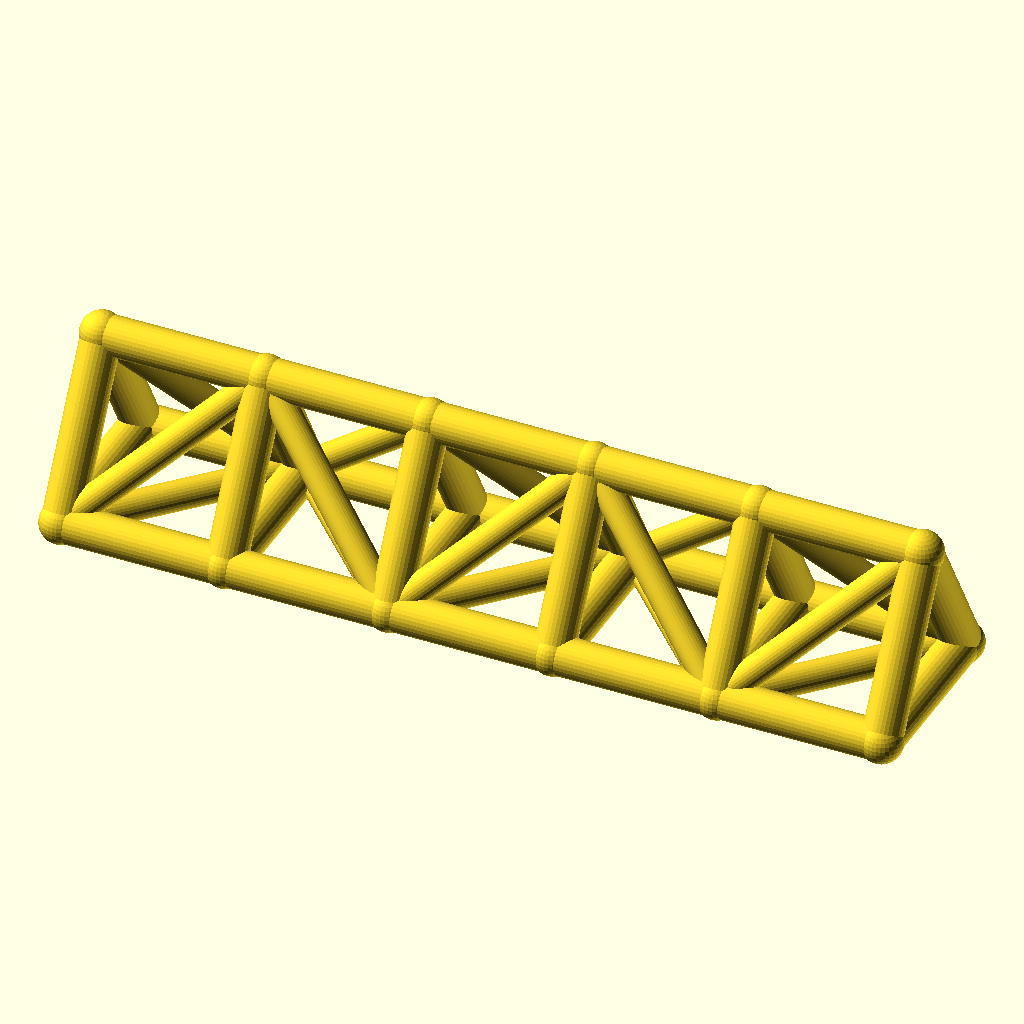
Cell 1: rendered with the file's own defaults.
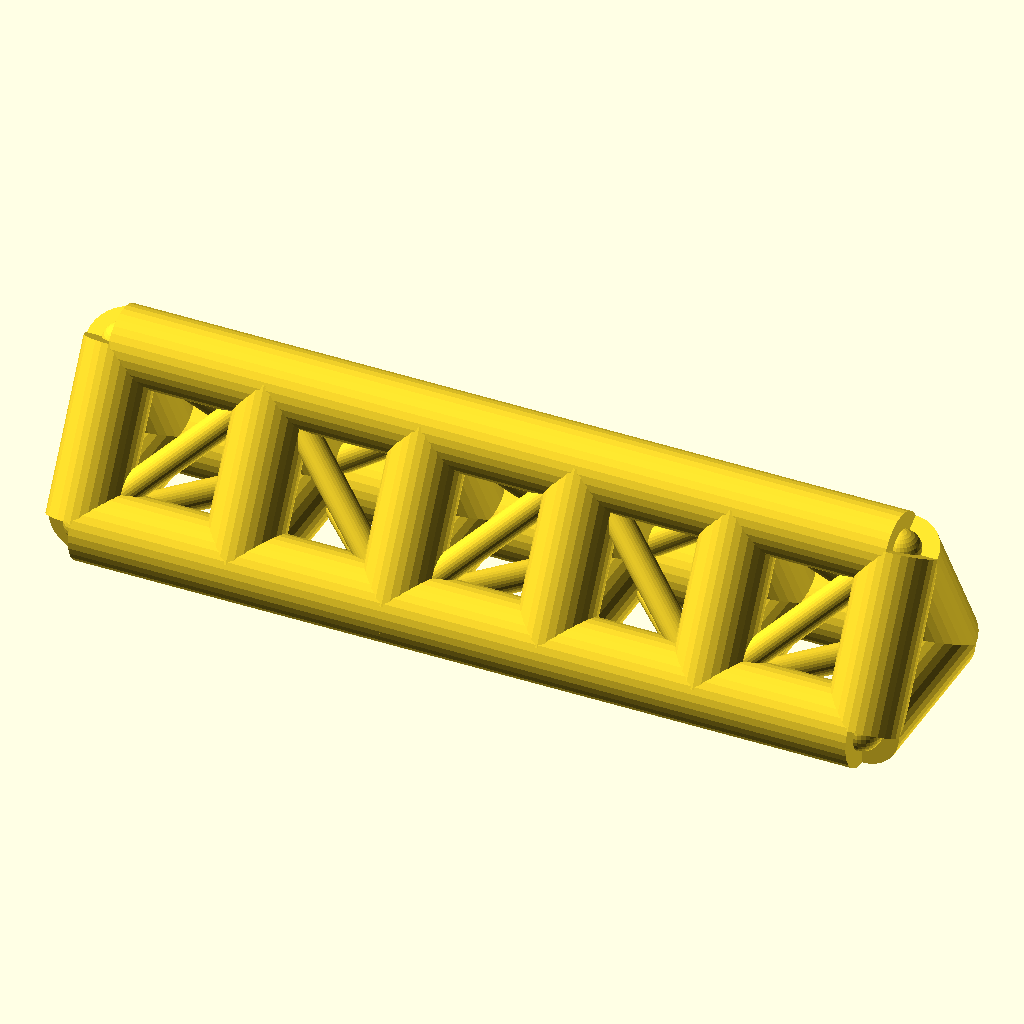
Cell 2: the same model with chord_r = 8.
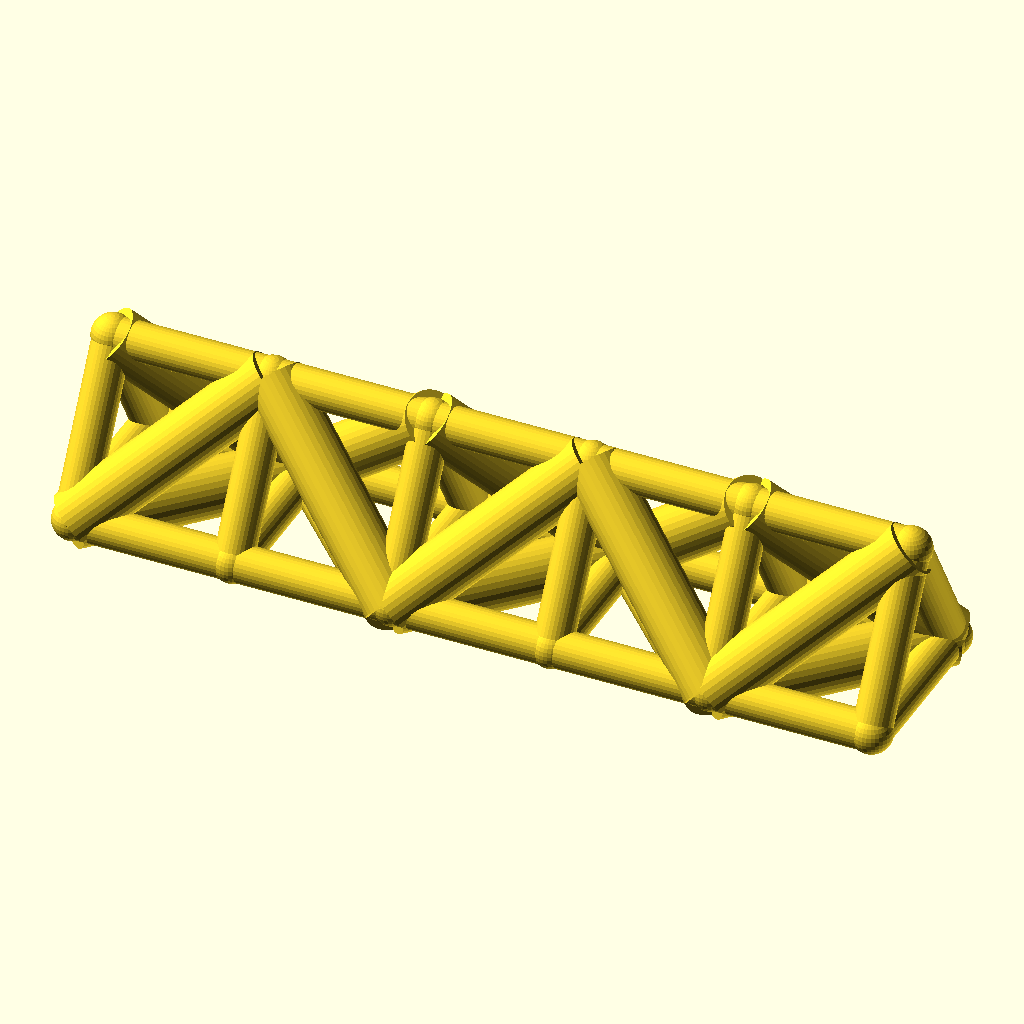
Cell 3: the same model with web_r = 6.
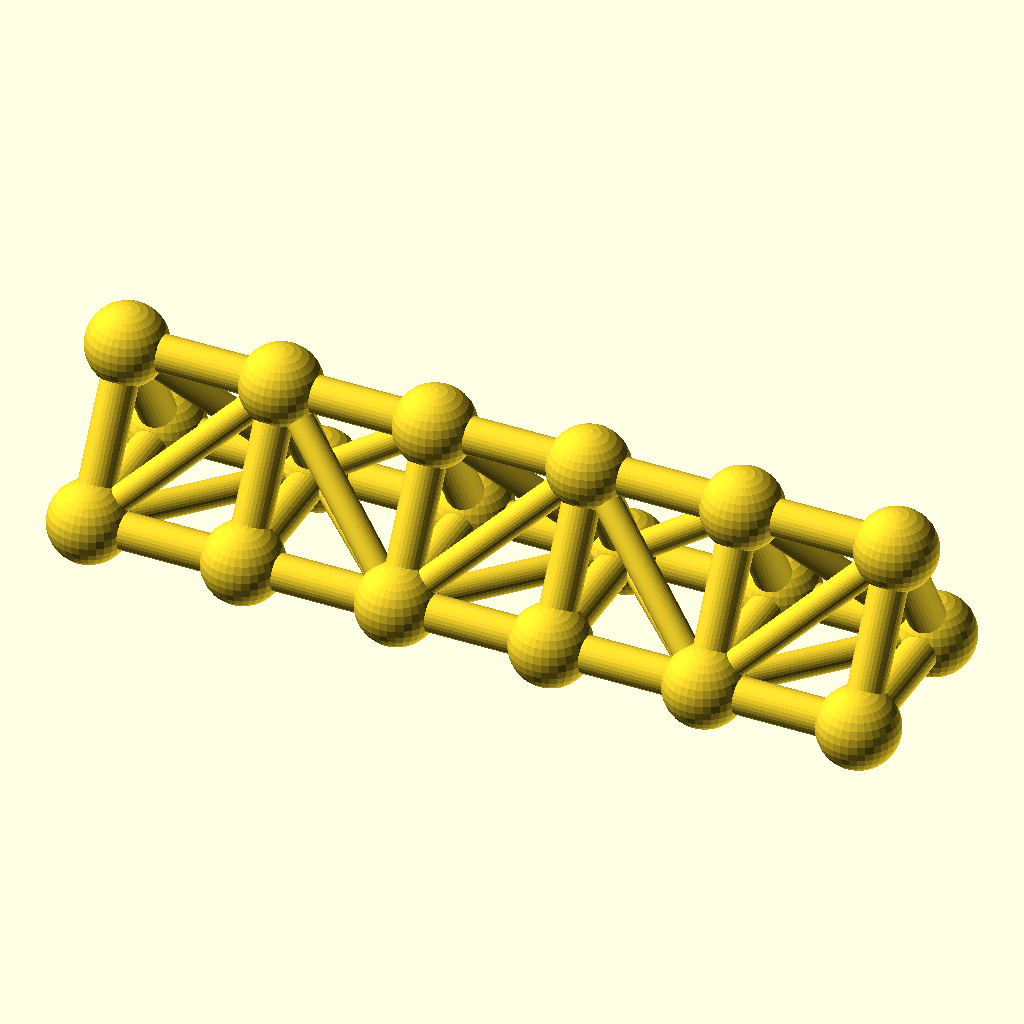
Cell 4: the same model with joint_r = 8.8.
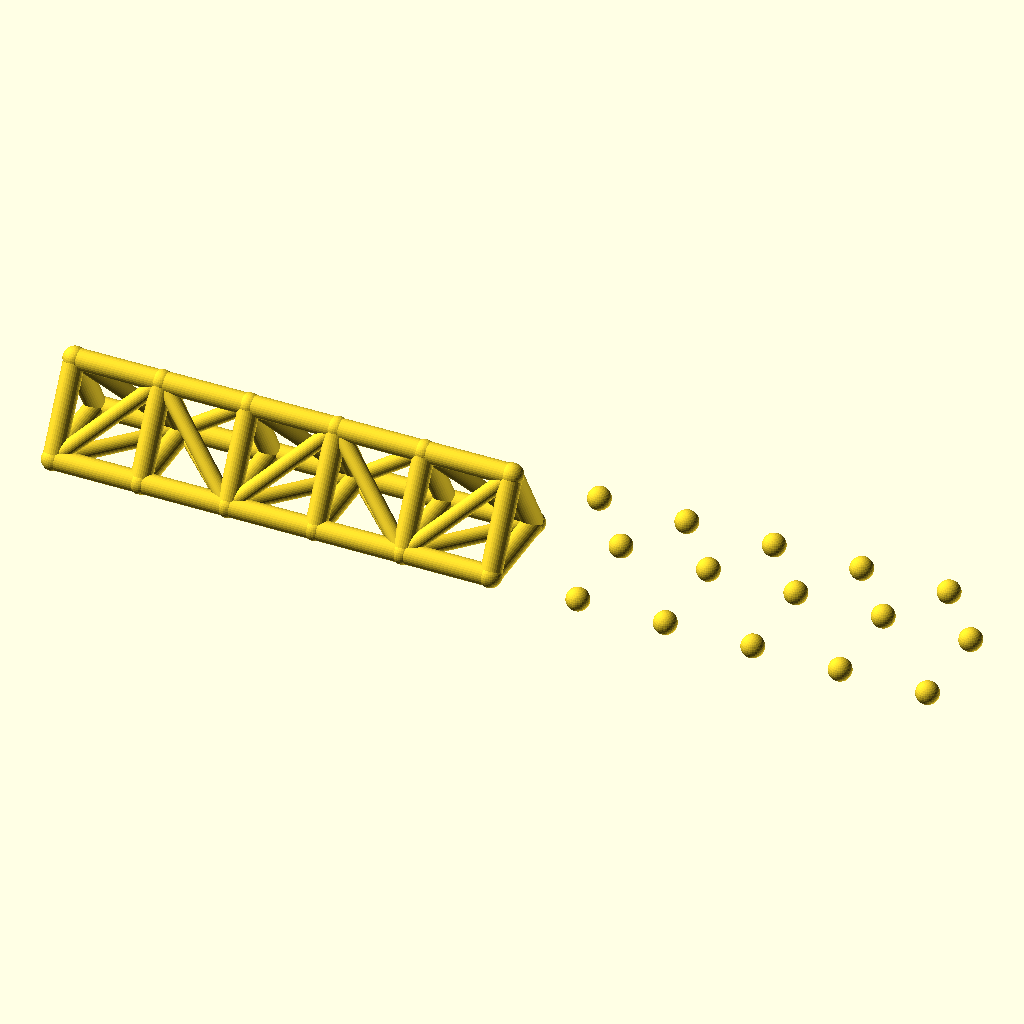
Cell 5: the same model with bays = 10.
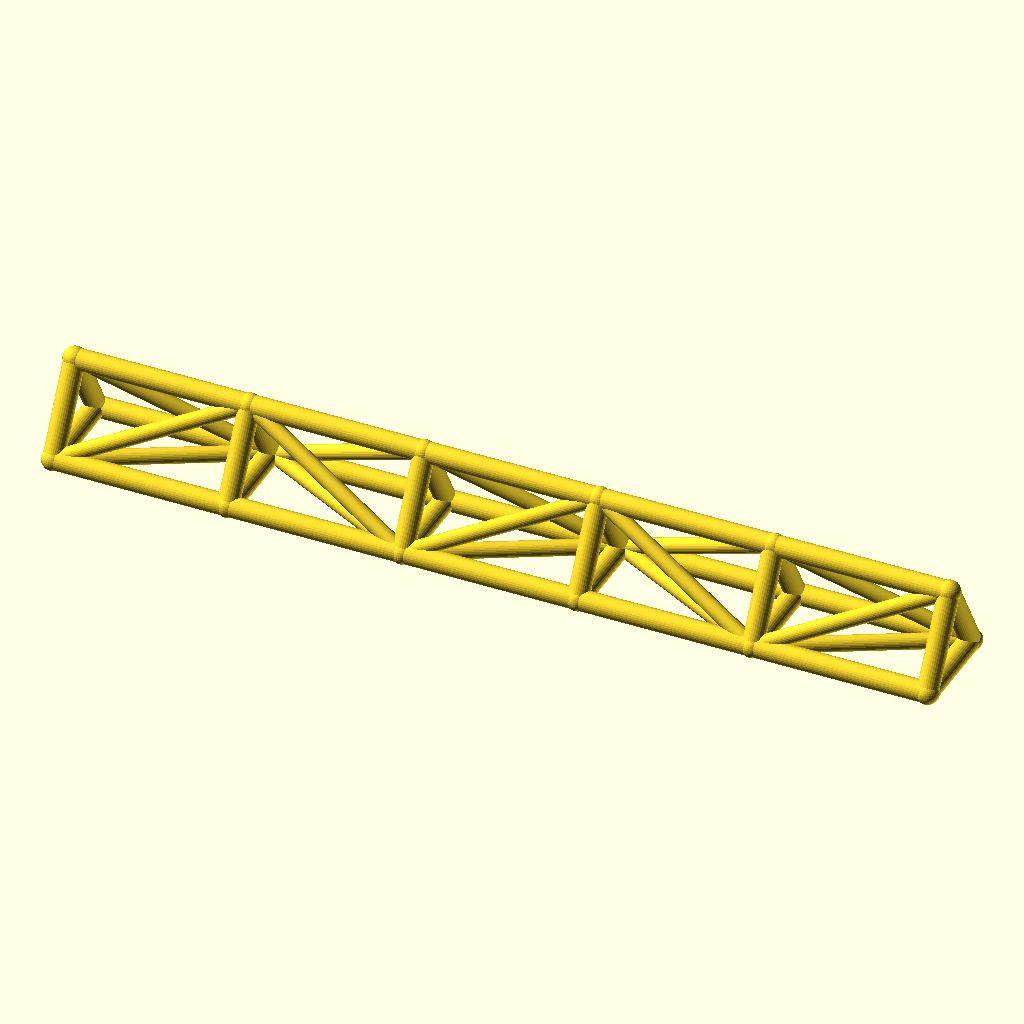
Cell 6 — bay_p set to 68, the other parameters unchanged.
The same orthographic view direction (rotation 55°, 0°, 25°; colour scheme Cornfield) for every cell, with the view re-fitted per cell, so scale and position can differ between cells.
The OpenSCAD source (optional_data/data/wire2/spaceframes/scene_0117.scad):
$fn = 32;

// ----------------------------------------------------------------------
// Space frame
// ----------------------------------------------------------------------

// --- parameters (mm) ---
chord_r = 4;              // chord / longeron radius
web_r = 3;                // diagonal and strut radius
joint_r = 4.4;            // joint ball radius
bays = 5;                 // number of bays along X
bay_p = 34;               // bay length, X
girder_w = 36;            // triangle base width, Y
girder_h = 32;            // triangle height, Z

bbox_x = bays * bay_p + 2 * joint_r;  // overall X, joints included
bbox_y = girder_w + 2 * joint_r;  // overall Y, joints included
bbox_z = girder_h + 2 * joint_r;  // overall Z, joints included
chord_d = 2 * chord_r;  // chord stock diameter
web_d = 2 * web_r;  // web stock diameter
joint_d = 2 * joint_r;  // joint ball diameter
span_x = bays * bay_p;  // overall girder length
nodes = [for (i = [0 : bays], k = [0 : 2]) [i * bay_p, k == 1 ? girder_w : k == 2 ? girder_w / 2 : 0, k == 2 ? girder_h : 0]];

module member(a, b, r) {
  /* round stock from joint a to joint b, ends buried in the joint balls */
  d = b - a;
  length = norm(d);
  translate(a) rotate([0, acos(d[2] / length), atan2(d[1], d[0])])
    cylinder(h = length, r = r);
}

module joint(p, r) {
  /* ball at the joint centre, fatter than every member meeting there */
  translate(p) sphere(r = r);
}

/* members - each call is one graph edge */
member(nodes[0], nodes[3], chord_r);
member(nodes[3], nodes[6], chord_r);
member(nodes[6], nodes[9], chord_r);
member(nodes[9], nodes[12], chord_r);
member(nodes[12], nodes[15], chord_r);
member(nodes[1], nodes[4], chord_r);
member(nodes[4], nodes[7], chord_r);
member(nodes[7], nodes[10], chord_r);
member(nodes[10], nodes[13], chord_r);
member(nodes[13], nodes[16], chord_r);
member(nodes[2], nodes[5], chord_r);
member(nodes[5], nodes[8], chord_r);
member(nodes[8], nodes[11], chord_r);
member(nodes[11], nodes[14], chord_r);
member(nodes[14], nodes[17], chord_r);
member(nodes[0], nodes[1], chord_r);
member(nodes[1], nodes[2], chord_r);
member(nodes[0], nodes[2], chord_r);
member(nodes[3], nodes[4], chord_r);
member(nodes[4], nodes[5], chord_r);
member(nodes[3], nodes[5], chord_r);
member(nodes[6], nodes[7], chord_r);
member(nodes[7], nodes[8], chord_r);
member(nodes[6], nodes[8], chord_r);
member(nodes[9], nodes[10], chord_r);
member(nodes[10], nodes[11], chord_r);
member(nodes[9], nodes[11], chord_r);
member(nodes[12], nodes[13], chord_r);
member(nodes[13], nodes[14], chord_r);
member(nodes[12], nodes[14], chord_r);
member(nodes[15], nodes[16], chord_r);
member(nodes[16], nodes[17], chord_r);
member(nodes[15], nodes[17], chord_r);
member(nodes[0], nodes[4], web_r);
member(nodes[2], nodes[4], web_r);
member(nodes[0], nodes[5], web_r);
member(nodes[4], nodes[6], web_r);
member(nodes[4], nodes[8], web_r);
member(nodes[5], nodes[6], web_r);
member(nodes[6], nodes[10], web_r);
member(nodes[8], nodes[10], web_r);
member(nodes[6], nodes[11], web_r);
member(nodes[10], nodes[12], web_r);
member(nodes[10], nodes[14], web_r);
member(nodes[11], nodes[12], web_r);
member(nodes[12], nodes[16], web_r);
member(nodes[14], nodes[16], web_r);
member(nodes[12], nodes[17], web_r);

/* joint balls */
for (p = nodes) joint(p, joint_r);
Parameter table extracted from the source (name, type, default, range or options):
chord_r: number, default 4
web_r: number, default 3
joint_r: number, default 4.4
bays: number, default 5
bay_p: number, default 34
girder_w: number, default 36
girder_h: number, default 32
